13-way image classification set "type_data" from GitHub (ChrisJFarr/GoodwillComputerVision); label vocabulary: mens jeans, mens pants, mens shirts, mens shorts, sweats, t-shirts, womens dresses, womens jeans, womens pants, womens shirts, womens shorts, womens skirts, womens sleeveless shirts.

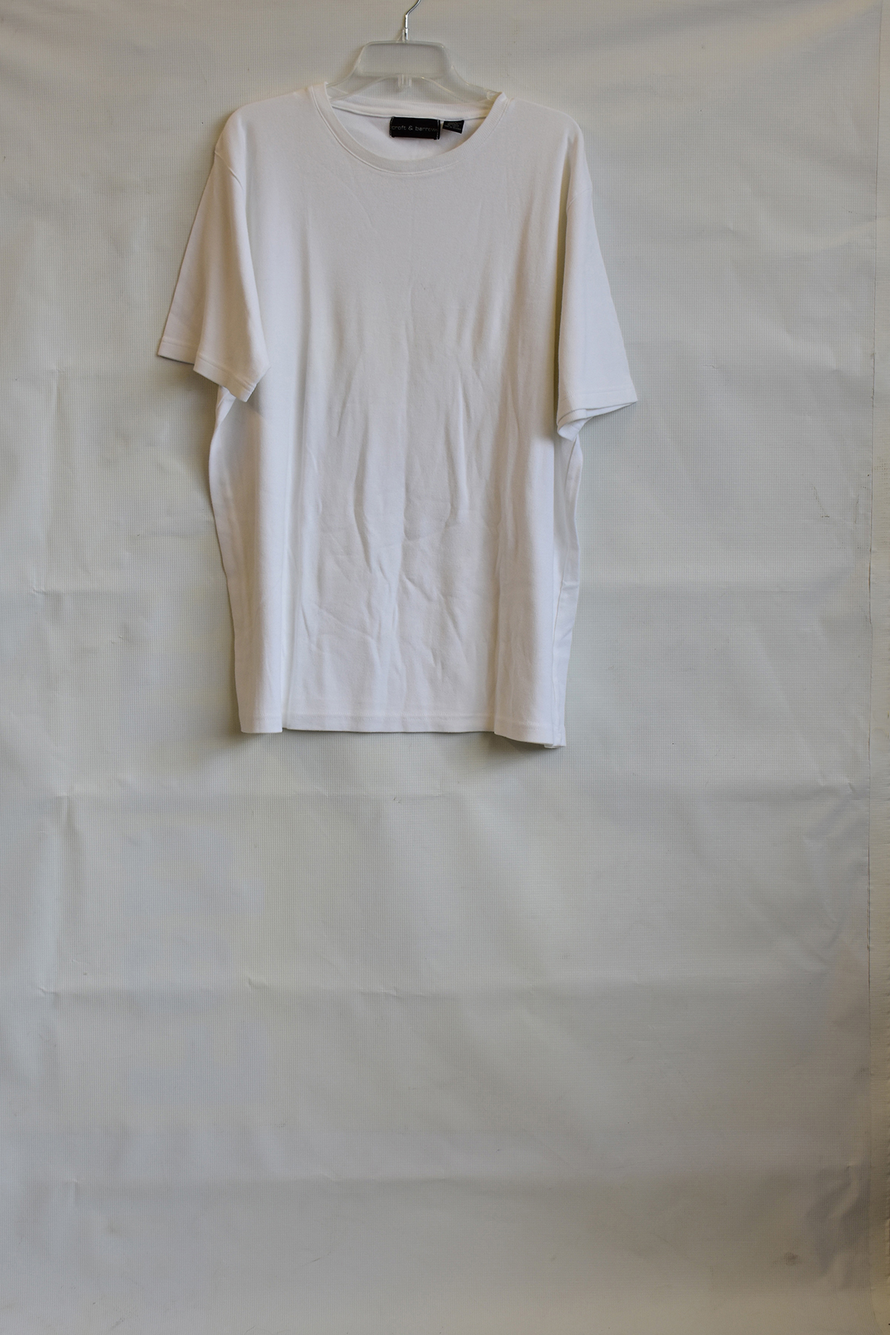
Label: mens shirts

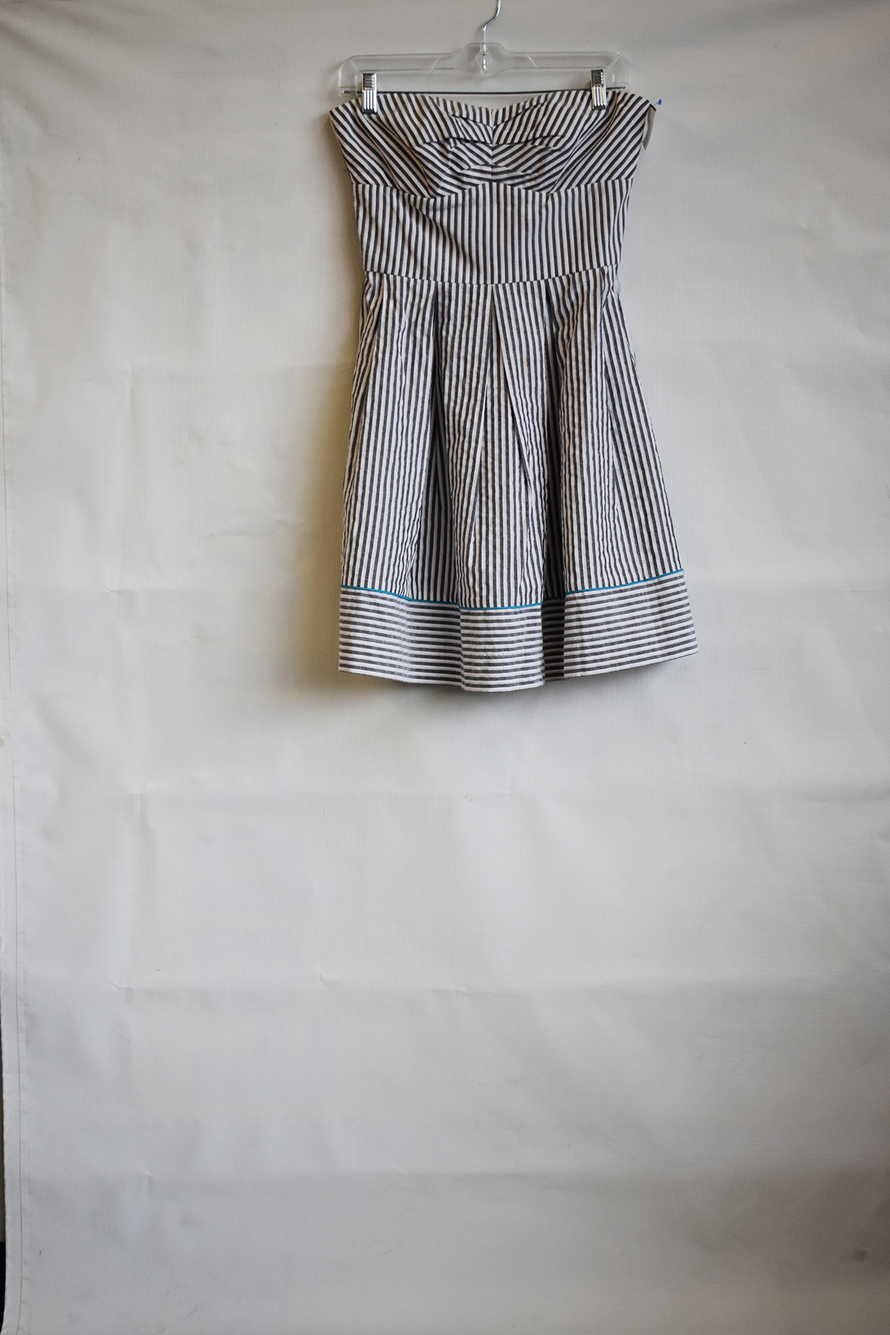
Label: womens dresses

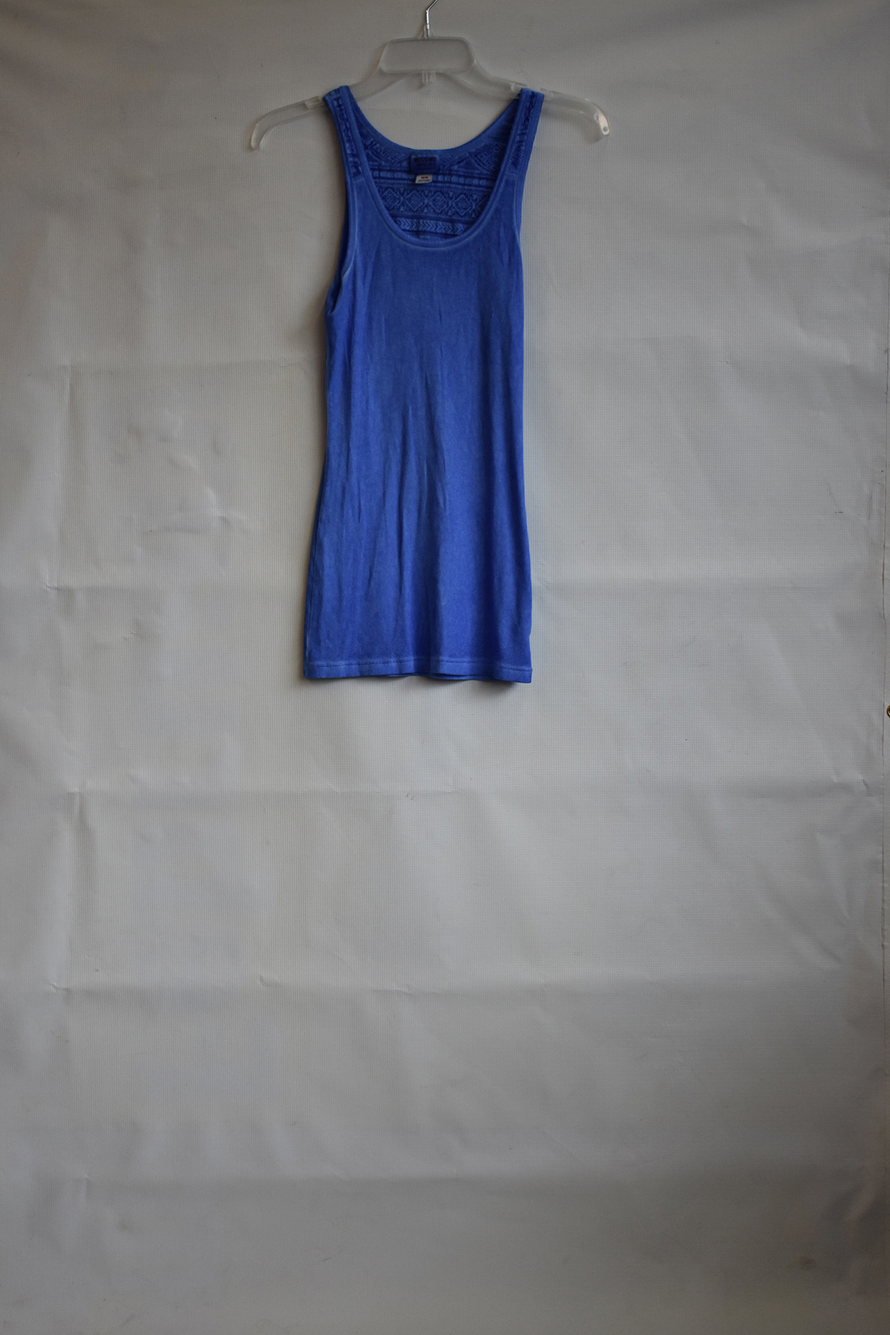
Label: womens sleeveless shirts

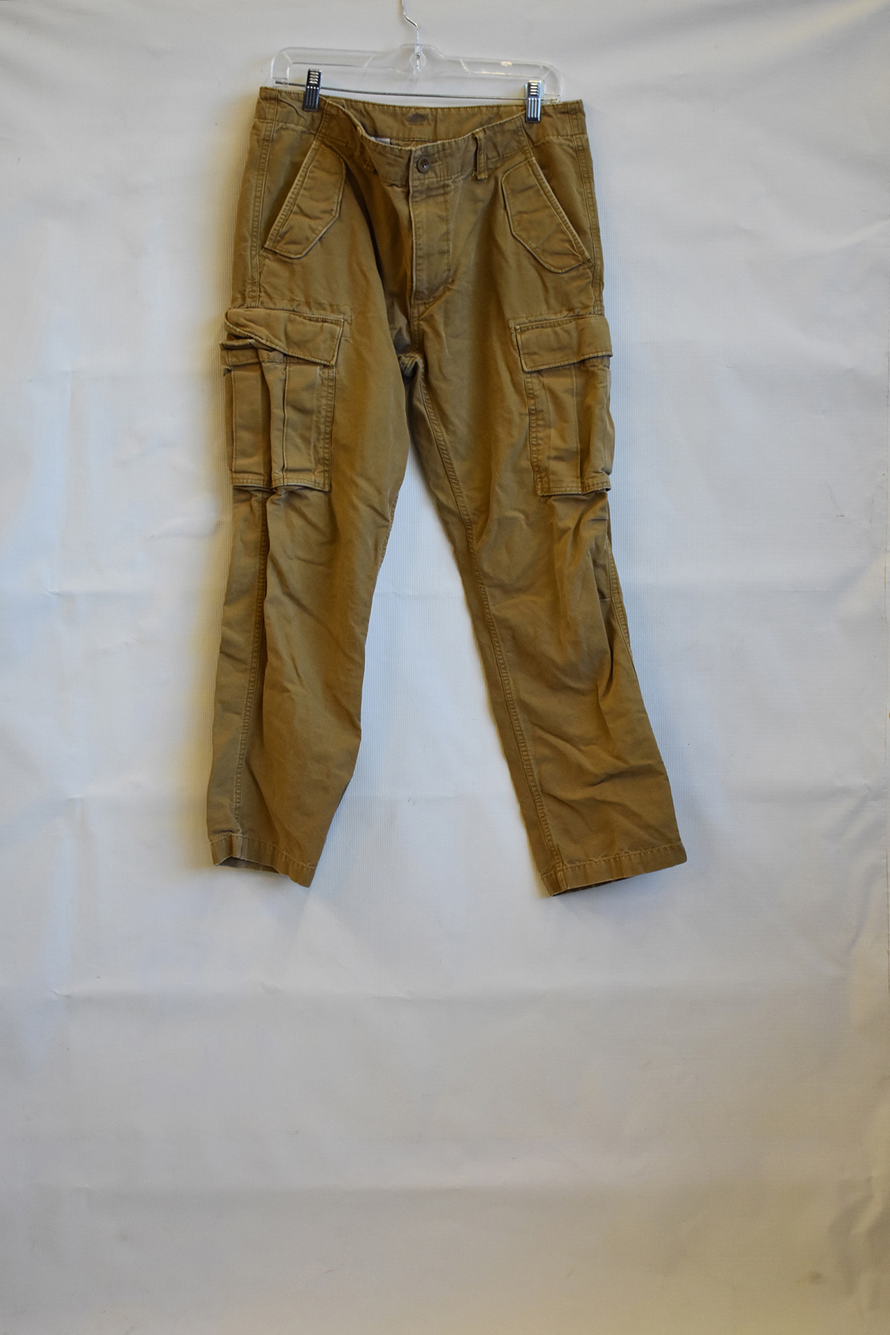
Label: mens pants

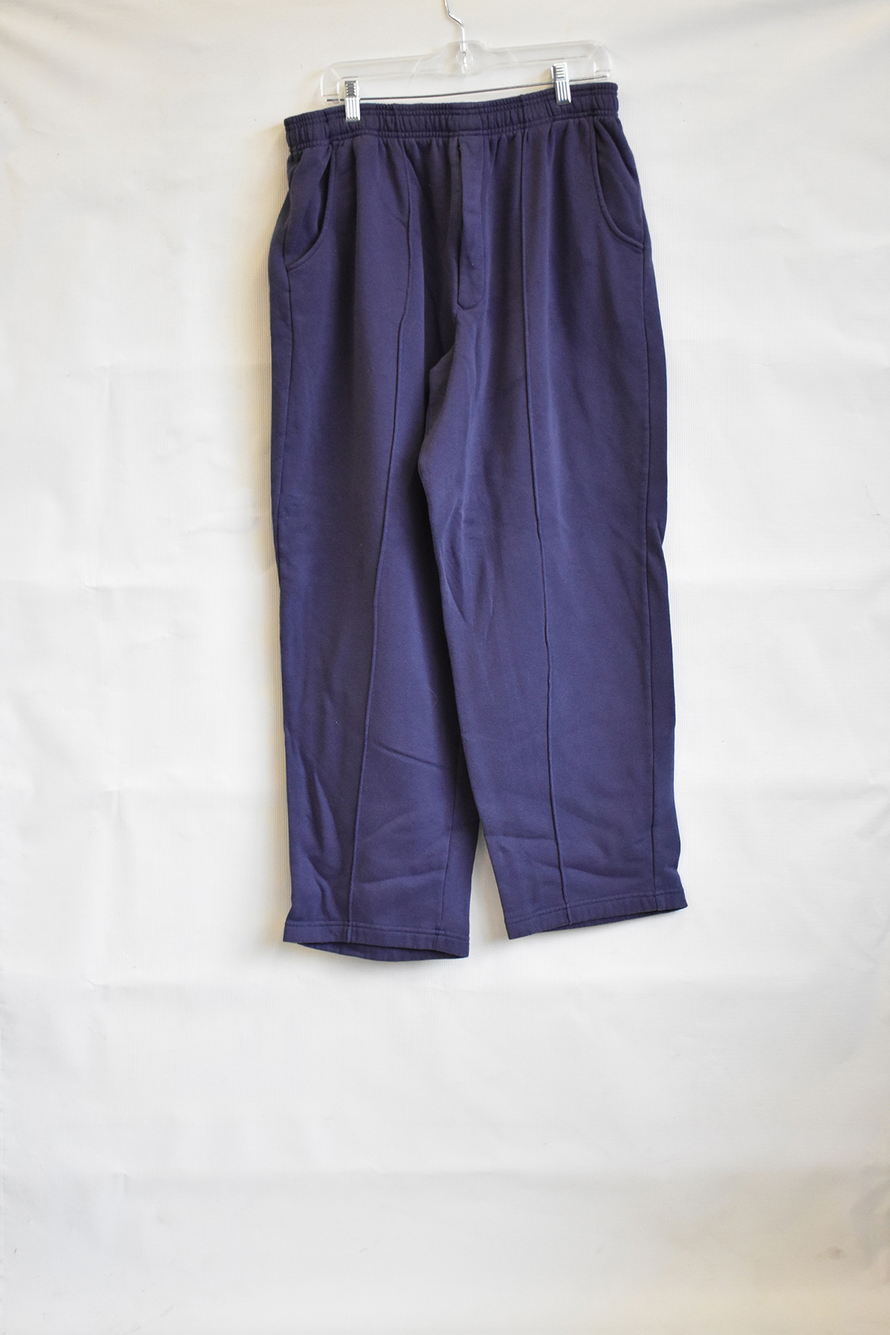
Label: sweats

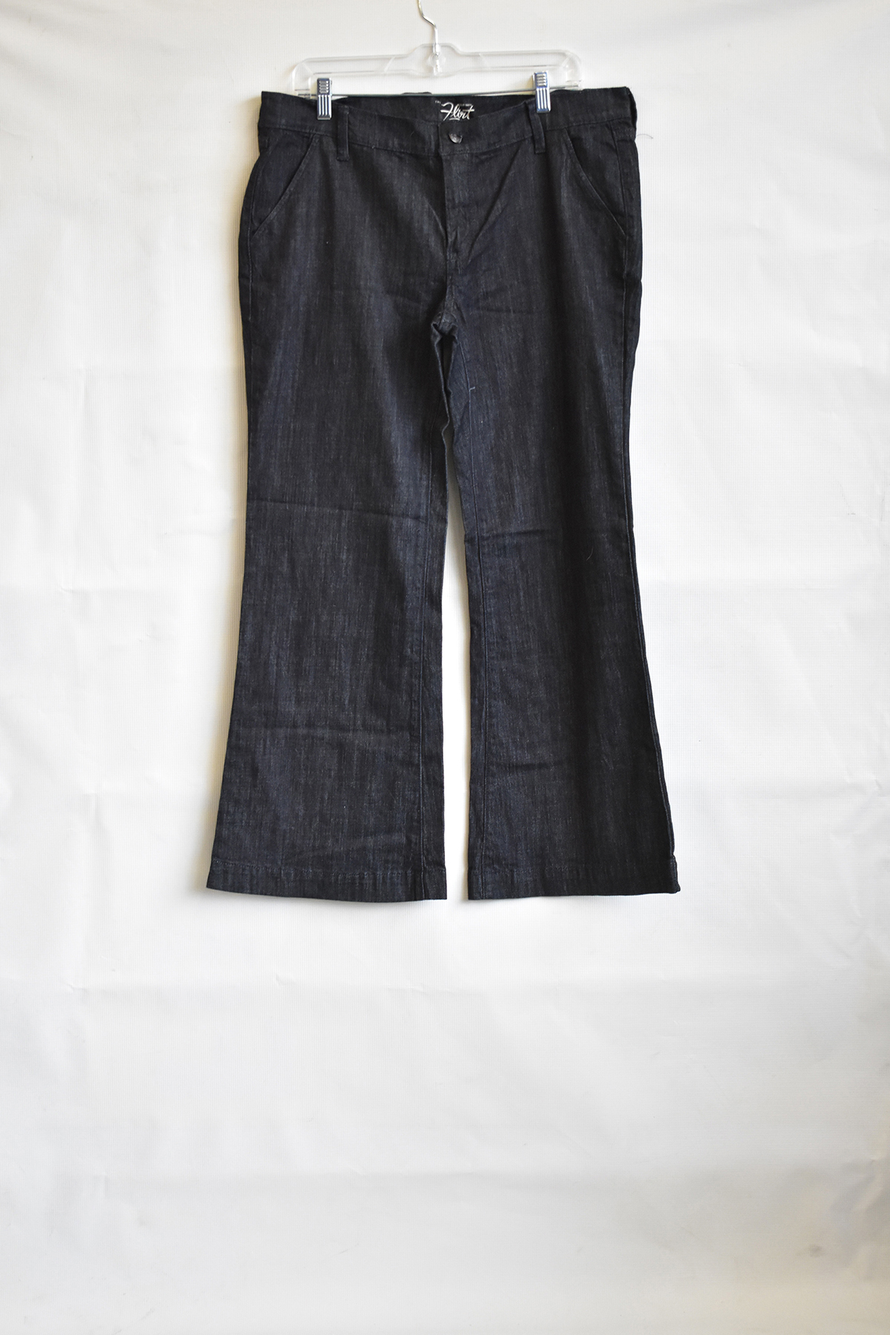
Label: womens jeans
